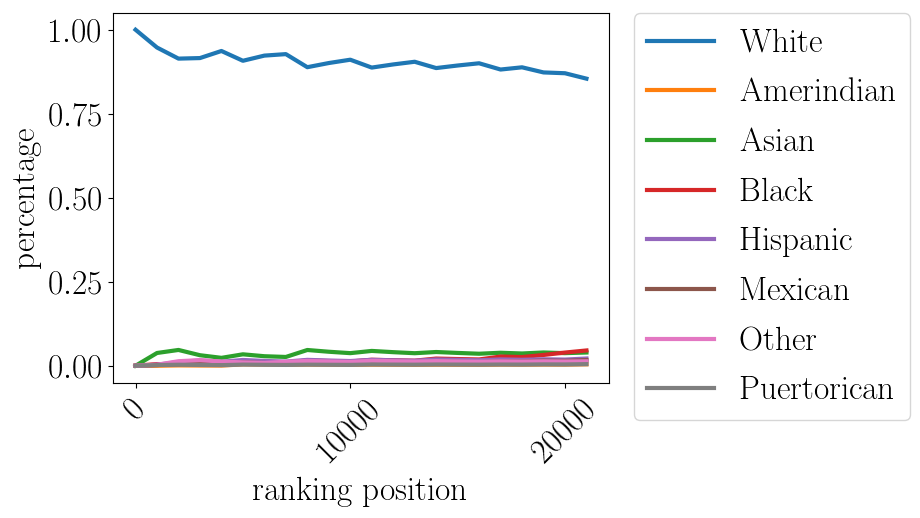

The table this chart was drawn from, first rows:
pos, White, Amerindian, Asian, Black, Hispanic, Mexican, Other, Puertorican
0.0, 1.0, 0.0, 0.0, 0.0, 0.0, 0.0, 0.0, 0.0
1000, 0.9471, 0.0, 0.03796, 0.004995, 0.002997, 0.001998, 0.002997, 0.001998
2000, 0.914, 0.0009995, 0.04698, 0.004498, 0.01099, 0.005997, 0.01349, 0.002999
3000, 0.9157, 0.0006664, 0.03132, 0.01066, 0.01566, 0.006998, 0.01666, 0.002333
4000, 0.9368, 0.0004999, 0.02349, 0.007998, 0.01175, 0.005249, 0.0125, 0.00175
5000, 0.9076, 0.003999, 0.03399, 0.014, 0.0172, 0.009798, 0.009998, 0.003399
6000, 0.923, 0.003333, 0.02833, 0.01166, 0.01433, 0.008165, 0.008332, 0.002833
7000, 0.9274, 0.002857, 0.02614, 0.009999, 0.01228, 0.006999, 0.01186, 0.002428
8000, 0.8885, 0.003375, 0.04687, 0.01575, 0.0175, 0.01037, 0.01437, 0.00325
9000, 0.9009, 0.003, 0.04166, 0.014, 0.01555, 0.009221, 0.01278, 0.002889
10000, 0.9108, 0.0027, 0.0375, 0.0126, 0.014, 0.008299, 0.0115, 0.0026
11000, 0.8874, 0.003182, 0.04409, 0.01782, 0.01763, 0.01145, 0.01473, 0.003727
12000, 0.8968, 0.002916, 0.04041, 0.01633, 0.01617, 0.0105, 0.0135, 0.003416
13000, 0.9047, 0.002692, 0.0373, 0.01508, 0.01492, 0.009692, 0.01246, 0.003154
14000, 0.8859, 0.003071, 0.04085, 0.02136, 0.01871, 0.0125, 0.01386, 0.003714
15000, 0.8935, 0.002866, 0.03813, 0.01993, 0.01747, 0.01167, 0.01293, 0.003466
16000, 0.9002, 0.002687, 0.03575, 0.01869, 0.01637, 0.01094, 0.01212, 0.00325
17000, 0.8816, 0.003353, 0.03864, 0.02735, 0.01876, 0.01347, 0.01318, 0.003647
18000, 0.8882, 0.003166, 0.0365, 0.02583, 0.01772, 0.01272, 0.01244, 0.003444
19000, 0.873, 0.003526, 0.03947, 0.0321, 0.01926, 0.01537, 0.01326, 0.004052
20000, 0.8706, 0.00335, 0.0375, 0.03925, 0.0183, 0.0146, 0.0126, 0.00385
21000, 0.8544, 0.004238, 0.03938, 0.04547, 0.02152, 0.0169, 0.01329, 0.004762
